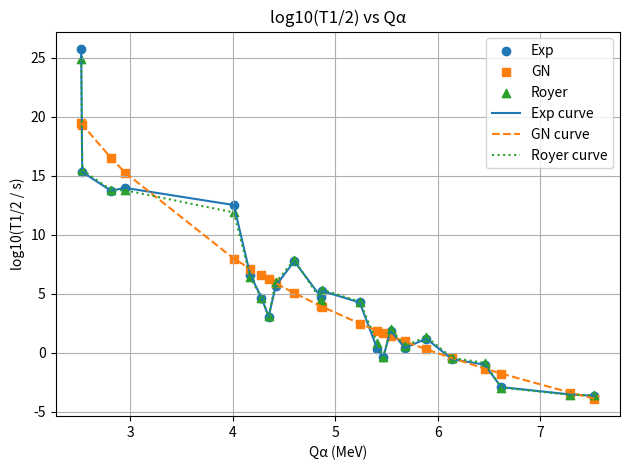
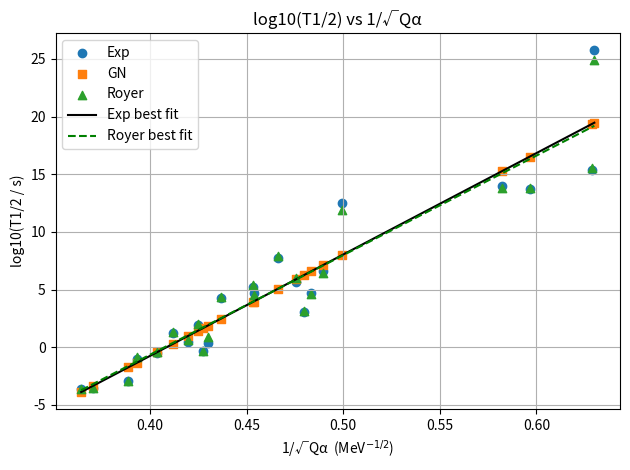

Write the Python code that produced these figures, in order.
import numpy as np
import math
import matplotlib.pyplot as plt

# ---------------------------
# Data from Table I (even-even)
# (parent, Q_alpha in MeV, log10(T1/2)_exp in s)
# ---------------------------
raw_data = [
    ("146Sm", 2.53, 15.33),
    ("150Gd", 2.81, 13.75),
    ("150Dy", 4.35,  3.07),
    ("154Dy", 2.95, 13.98),
    ("154Er", 4.28,  4.68),
    ("154Yb", 5.47, -0.35),
    ("158Yb", 4.17,  6.63),
    ("158Hf", 5.41,  0.35),
    ("162Hf", 4.42,  5.69),
    ("158W",  6.62, -2.90),
    ("162W",  5.68,  0.42),
    ("166W",  4.86,  4.74),
    ("180W",  2.52, 25.75),
    ("166Os", 6.14, -0.53),
    ("170Os", 5.54,  1.89),
    ("174Os", 4.87,  5.25),
    ("166Pt", 7.29, -3.52),
    ("172Pt", 6.46, -1.00),
    ("176Pt", 5.89,  1.20),
    ("180Pt", 5.24,  4.27),
    ("184Pt", 4.60,  7.77),
    ("188Pt", 4.01, 12.53),
    ("172Hg", 7.53, -3.64),
]

# proton number for each element
Z_MAP = {
    "Sm": 62, "Gd": 64, "Dy": 66, "Er": 68, "Yb": 70,
    "Hf": 72, "W": 74,  "Os": 76, "Pt": 78, "Hg": 80,
}

def parse_parent(label):
    # split e.g. "146Sm" -> A=146 and symbol "Sm"
    i = 0
    while i < len(label) and label[i].isdigit():
        i += 1
    A = int(label[:i])
    sym = label[i:]
    Z = Z_MAP[sym]
    return A, Z, sym

def classify_case(A, Z):
    # decide even-even / evenZ-oddN / oddZ-evenN / odd-odd
    N = A - Z
    if Z % 2 == 0 and N % 2 == 0:
        return "even-even"
    elif Z % 2 == 0 and N % 2 == 1:
        return "evenZ-oddN"
    elif Z % 2 == 1 and N % 2 == 0:
        return "oddZ-evenN"
    else:
        return "odd-odd"

def royer_params(case_name):
    # (a, b, c) for Royer Eq.(2)
    if case_name == "even-even":
        return -25.31, -1.1629, 1.5864
    elif case_name == "evenZ-oddN":
        return -26.65, -1.0859, 1.5848
    elif case_name == "oddZ-evenN":
        return -25.68, -1.1423, 1.592
    else:  # odd-odd
        return -29.48, -1.113, 1.6971

def royer_logT(A, Z, Q, case_name):
    a, b, c = royer_params(case_name)
    return a + b * (A ** (1/6)) * math.sqrt(Z) + c * Z / math.sqrt(Q)

# ---------------------------
# Put data into arrays
# ---------------------------
n = len(raw_data)
parents = []
A_arr = np.zeros(n, int)
Z_arr = np.zeros(n, int)
Q_arr = np.zeros(n, float)
logT_exp = np.zeros(n, float)
cases = []

for i, (lab, Q, logT) in enumerate(raw_data):
    A, Z, sym = parse_parent(lab)
    parents.append(lab)
    A_arr[i] = A
    Z_arr[i] = Z
    Q_arr[i] = Q
    logT_exp[i] = logT
    cases.append(classify_case(A, Z))

# ---------------------------
# Geiger–Nuttall fit using experimental data:
# log10(T1/2) = a * (1/sqrt(Q)) + b
# ---------------------------
x = 1/np.sqrt(Q_arr)
a_gn, b_gn = np.polyfit(x, logT_exp, 1)

print("GN fit from experimental data:")
print(f"a = {a_gn:.4f}")
print(f"b = {b_gn:.4f}")
print()

# GN and Royer predictions
logT_gn = a_gn * x + b_gn
logT_royer = np.zeros(n)
for i in range(n):
    logT_royer[i] = royer_logT(A_arr[i], Z_arr[i], Q_arr[i], cases[i])

# ---------------------------
# Simple table
# ---------------------------
print("Parent  A   Z   Q(MeV)  logT_exp   logT_GN   logT_Royer")
for i in range(n):
    print(f"{parents[i]:>6} {A_arr[i]:3d} {Z_arr[i]:3d} "
          f"{Q_arr[i]:6.2f} {logT_exp[i]:9.2f} {logT_gn[i]:9.2f} {logT_royer[i]:11.2f}")

# ---------------------------
# Plot 1: log10(T1/2) vs Q_alpha
# ---------------------------
order = np.argsort(Q_arr)
Q_sorted = Q_arr[order]

plt.figure()
plt.scatter(Q_arr, logT_exp,    label="Exp",   marker="o")
plt.scatter(Q_arr, logT_gn,     label="GN",    marker="s")
plt.scatter(Q_arr, logT_royer,  label="Royer", marker="^")

plt.plot(Q_sorted, logT_exp[order],   "-",  label="Exp curve")
plt.plot(Q_sorted, logT_gn[order],    "--", label="GN curve")
plt.plot(Q_sorted, logT_royer[order], ":",  label="Royer curve")

plt.xlabel("Qα (MeV)")
plt.ylabel("log10(T1/2 / s)")
plt.title("log10(T1/2) vs Qα")
plt.grid(True)
plt.legend()
plt.tight_layout()
plt.show()

# ---------------------------
# Plot 2: log10(T1/2) vs 1/sqrt(Q_alpha)
# with best-fit lines for Exp and Royer
# ---------------------------
plt.figure()
plt.scatter(x, logT_exp,   label="Exp",   marker="o")
plt.scatter(x, logT_gn,    label="GN",    marker="s")
plt.scatter(x, logT_royer, label="Royer", marker="^")

# experimental best-fit (same as GN fit)
x_line = np.linspace(x.min(), x.max(), 200)
y_exp_fit = a_gn * x_line + b_gn
plt.plot(x_line, y_exp_fit, "k-", label="Exp best fit")

# Royer best-fit line
a_roy, b_roy = np.polyfit(x, logT_royer, 1)
y_roy_fit = a_roy * x_line + b_roy
plt.plot(x_line, y_roy_fit, "g--", label="Royer best fit")

print()
print("Best-fit (Exp):   log10(T1/2) = {:.4f} * 1/sqrt(Q) + {:.4f}".format(a_gn, b_gn))
print("Best-fit (Royer): log10(T1/2) = {:.4f} * 1/sqrt(Q) + {:.4f}".format(a_roy, b_roy))

plt.xlabel("1/√Qα  (MeV$^{-1/2}$)")
plt.ylabel("log10(T1/2 / s)")
plt.title("log10(T1/2) vs 1/√Qα")
plt.grid(True)
plt.legend()
plt.tight_layout()
plt.show()
